Dataset: processed (GitHub, imane-mbarek/projet_CV). Classes: drowning, normal.

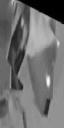
Label: normal

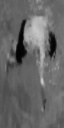
Label: drowning

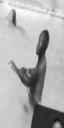
Label: normal

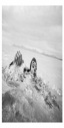
Label: drowning

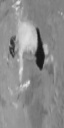
Label: drowning

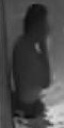
Label: normal
